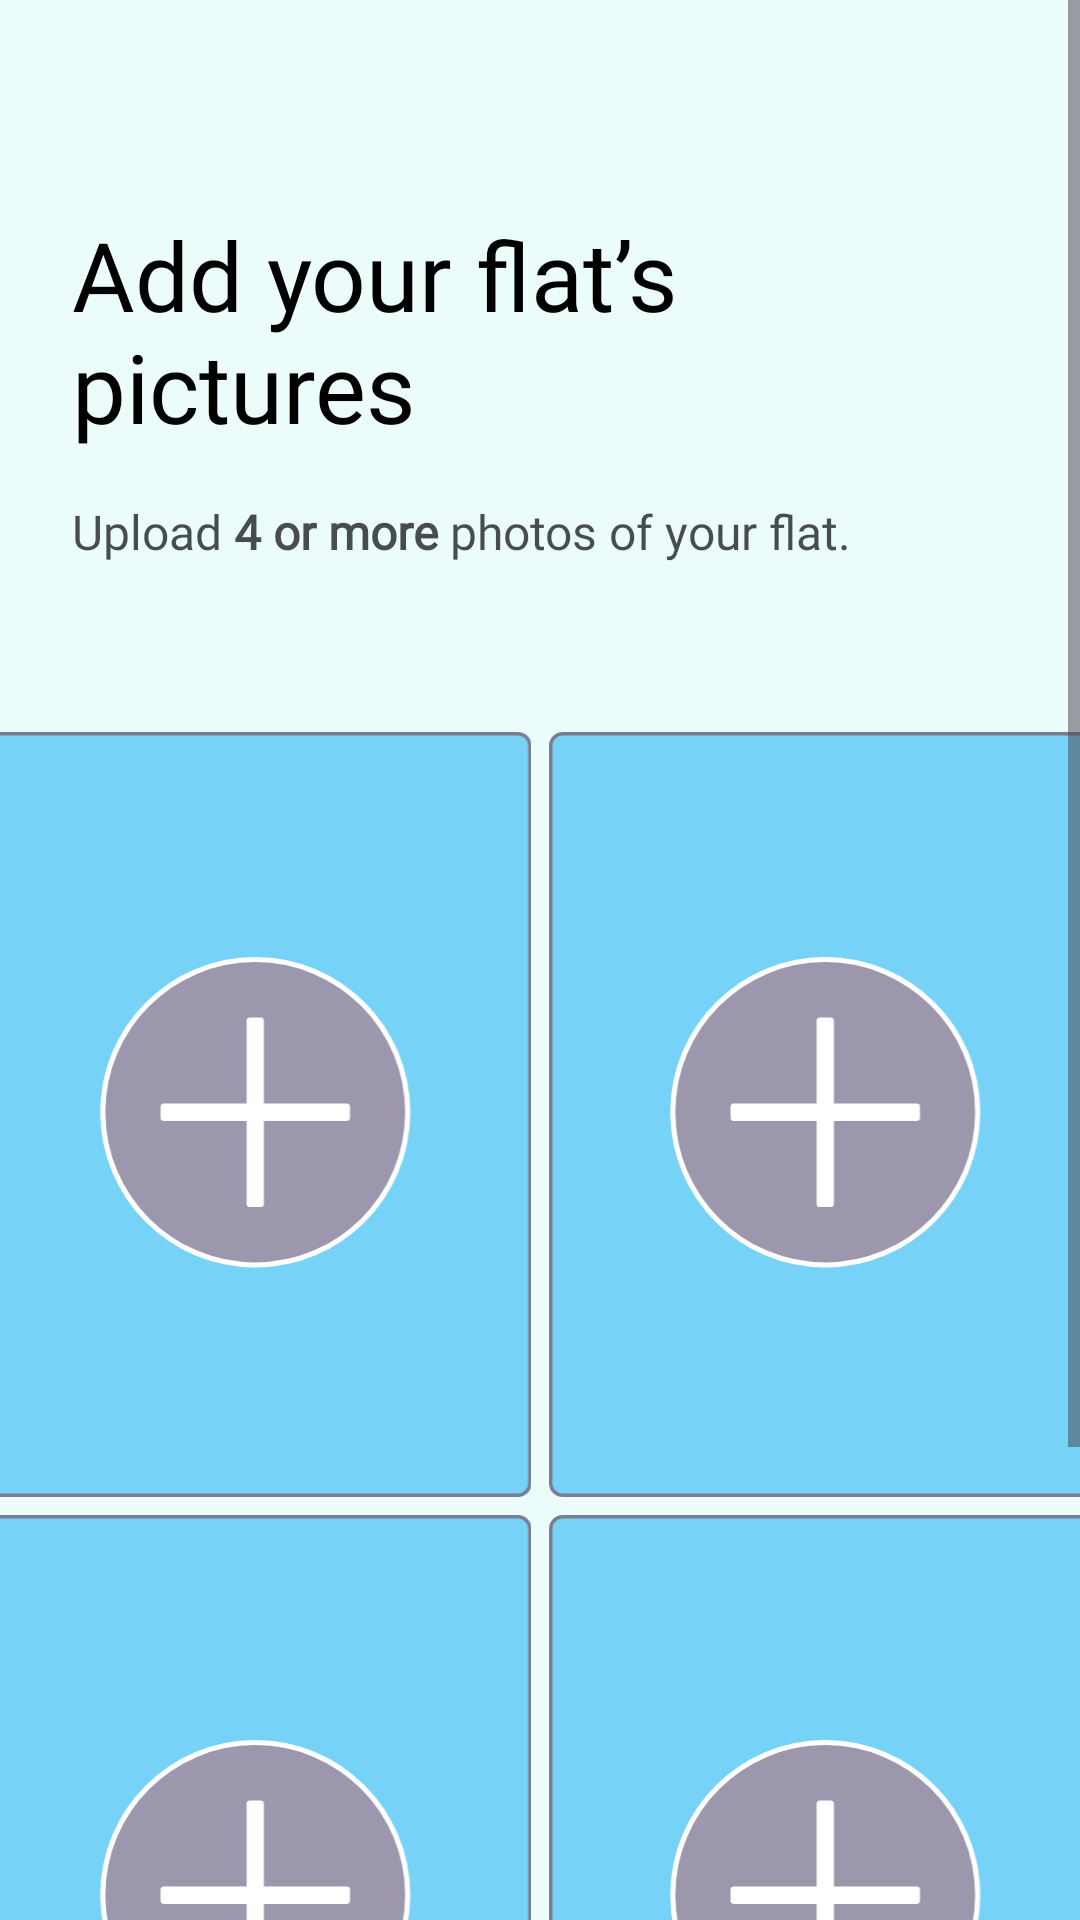

Reconstruct the res/layout file that produces this screen, plus the resources it refers to.
<!-- AndroidManifest.xml: application theme Theme.UniRoomie -->
<!-- res/layout/fragment_flat_images.xml -->
<?xml version="1.0" encoding="utf-8"?>
<ScrollView
    xmlns:android="http://schemas.android.com/apk/res/android"
    xmlns:tools="http://schemas.android.com/tools"
    android:layout_width="match_parent"
    android:layout_height="match_parent"
    xmlns:app="http://schemas.android.com/apk/res-auto"
    tools:context=".Fragements.FlatImagesFragment3"
    android:fitsSystemWindows="true"
    android:background="@color/login_background">
    <androidx.constraintlayout.widget.ConstraintLayout
        android:layout_width="match_parent"
        android:layout_height="match_parent">
        <ImageView
            android:id="@+id/back"
            android:layout_width="wrap_content"
            android:layout_height="wrap_content"
            app:layout_constraintLeft_toLeftOf="parent"
            app:layout_constraintTop_toTopOf="parent"
            android:src="@drawable/back"
            android:layout_marginLeft="20dp"
            android:layout_marginTop="34dp"
            />

        <TextView
            android:id="@+id/nameHeading"
            android:layout_width="0dp"
            android:layout_height="wrap_content"
            android:layout_marginLeft="24dp"
            android:fontFamily="@font/satoshi_bold"
            android:text="Add your flat’s pictures"
            android:textColor="@color/black"
            android:textSize="32dp"
            app:layout_constraintLeft_toLeftOf="parent"
            app:layout_constraintTop_toBottomOf="@+id/back"
            app:layout_constraintRight_toRightOf="parent"
            android:layout_marginRight="20dp"
            android:layout_marginTop="36dp"/>

        <TextView
            android:id="@+id/photoDescription"
            android:layout_width="wrap_content"
            android:layout_height="wrap_content"
            app:layout_constraintLeft_toLeftOf="@+id/nameHeading"
            app:layout_constraintTop_toBottomOf="@+id/nameHeading"
            android:text="@string/pictureImageDescriptionFlat"
            android:textSize="16dp"
            android:fontFamily="@font/product_sans_regular"
            android:layout_marginTop="16dp"
            android:textColor="#B2000000"
            />

        <LinearLayout
            android:id="@+id/image_layout"
            android:layout_marginLeft="20dp"
            android:layout_marginRight="20dp"
            android:layout_width="wrap_content"
            android:layout_height="wrap_content"
            app:layout_constraintTop_toBottomOf="@+id/photoDescription"
            app:layout_constraintLeft_toLeftOf="parent"
            app:layout_constraintRight_toRightOf="parent"
            android:layout_marginTop="50dp"
            android:orientation="vertical">
            <TableRow
                android:layout_width="wrap_content"
                android:layout_height="wrap_content"
                android:gravity="center">

                <ImageView
                    android:id="@+id/image_1"
                    android:layout_width="184dp"
                    android:layout_height="255dp"
                    android:layout_marginRight="6dp"
                    android:layout_marginBottom="6dp"
                    android:layout_marginTop="6dp"
                    android:src="@drawable/imageinput2"
                    android:scaleType="centerCrop"
                    />
                <ImageView
                    android:id="@+id/image_2"
                    android:layout_width="184dp"
                    android:layout_height="255dp"
                    android:src="@drawable/imageinput2"
                    android:scaleType="centerCrop"
                    />
            </TableRow>

            <TableRow
                android:layout_width="wrap_content"
                android:layout_height="wrap_content"
                android:gravity="center">

                <ImageView
                    android:id="@+id/image_3"
                    android:layout_width="184dp"
                    android:layout_height="255dp"
                    android:layout_marginRight="6dp"
                    android:src="@drawable/imageinput2"
                    android:scaleType="centerCrop"
                    />

                <ImageView
                    android:id="@+id/image_4"
                    android:layout_width="184dp"
                    android:layout_height="255dp"
                    android:src="@drawable/imageinput2"
                    android:scaleType="centerCrop"
                    />
            </TableRow>
        </LinearLayout>

        <Button
            android:id="@+id/btnNext"
            android:layout_width="0dp"
            android:layout_height="55dp"
            android:layout_marginTop="34dp"
            android:backgroundTint="#1db7ae"
            android:text="Next"
            android:textColor="#ffffff"
            android:textSize="24sp"
            android:textStyle="bold"
            app:layout_constraintEnd_toEndOf="parent"
            app:layout_constraintHorizontal_bias="0.0"
            app:layout_constraintStart_toStartOf="parent"
            app:layout_constraintTop_toBottomOf="@+id/image_layout" />

    </androidx.constraintlayout.widget.ConstraintLayout>

</ScrollView>
<!-- resources referenced by this layout -->
<resources>
  <color name="black">#FF000000</color>
  <color name="login_background">#EBFCFB</color>
  <!-- drawable imageinput2 (drawable) -->
  <vector xmlns:android="http://schemas.android.com/apk/res/android"
      android:width="325dp"
      android:height="450dp"
      android:viewportWidth="325"
      android:viewportHeight="450">
    <path
        android:pathData="M8,1L317,1A7,7 0,0 1,324 8L324,442A7,7 0,0 1,317 449L8,449A7,7 0,0 1,1 442L1,8A7,7 0,0 1,8 1z"
        android:strokeWidth="2"
        android:fillColor="#03A9F4"
        android:fillAlpha="0.5"
        android:strokeColor="#787D91"/>
    <path
        android:pathData="M252.16,223.68C252.16,273.29 212.01,313.5 162.5,313.5C112.98,313.5 72.84,273.29 72.84,223.68C72.84,174.07 112.98,133.85 162.5,133.85C212.01,133.85 252.16,174.07 252.16,223.68Z"
        android:strokeWidth="3"
        android:fillColor="#D63935"
        android:fillAlpha="0.39"
        android:strokeColor="#ffffff"/>
    <path
        android:pathData="M108.79,218.6L216.21,218.6A2,2 0,0 1,218.21 220.6L218.21,226.75A2,2 0,0 1,216.21 228.75L108.79,228.75A2,2 0,0 1,106.79 226.75L106.79,220.6A2,2 0,0 1,108.79 218.6z"
        android:fillColor="#ffffff"/>
    <path
        android:pathData="M157.43,277.48L157.43,169.87A2,2 0,0 1,159.43 167.87L165.56,167.87A2,2 0,0 1,167.56 169.87L167.56,277.48A2,2 0,0 1,165.56 279.48L159.43,279.48A2,2 0,0 1,157.43 277.48z"
        android:fillColor="#ffffff"/>
  </vector>
  <string name="pictureImageDescriptionFlat">Upload<b> 4 or more </b>photos of your flat.</string>
  <style name="Theme.UniRoomie" parent="Base.Theme.UniRoomie" />
  <style name="Base.Theme.UniRoomie" parent="Theme.Material3.DayNight.NoActionBar">
          
          
      </style>
</resources>
